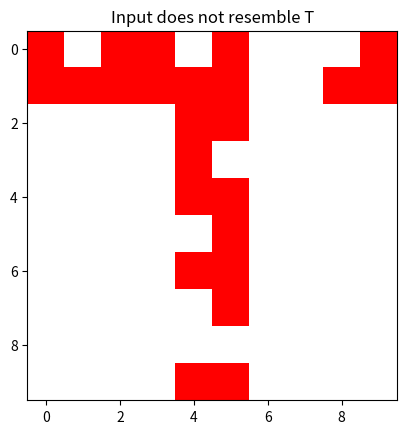

Python code for this plot:
import numpy as np
from matplotlib import cm, pyplot as plt
from matplotlib.colors import ListedColormap

class Neuron:
    weight = np.array([
        [1, 1, 1, 1, 1, 1, 1, 1, 1, 1],
        [1, 1, 1, 1, 1, 1, 1, 1, 1, 1],
        [0, 0, 0, 0, 1, 1, 0, 0, 0, 0],
        [0, 0, 0, 0, 1, 1, 0, 0, 0, 0],
        [0, 0, 0, 0, 1, 1, 0, 0, 0, 0],
        [0, 0, 0, 0, 1, 1, 0, 0, 0, 0],
        [0, 0, 0, 0, 1, 1, 0, 0, 0, 0],
        [0, 0, 0, 0, 1, 1, 0, 0, 0, 0],
        [0, 0, 0, 0, 1, 1, 0, 0, 0, 0],
        [0, 0, 0, 0, 1, 1, 0, 0, 0, 0]
    ])
    T = 30

    @classmethod
    def linear_threshold_gate(cls,dot: int) -> int:
        '''Returns the binary threshold output'''
        if dot >= cls.T:
            return 1
        else:
            return 0
        
    @classmethod
    def activate(cls,inp : np.ndarray) -> int:
        return cls.linear_threshold_gate(np.sum(cls.weight * inp))


def showT():
    cmap = ListedColormap(["white","black"])
    plt.title("The Letter T")
    plt.imshow(Neuron.weight,cmap=cmap)
    plt.show()

def showResult(input : np.ndarray):
    cmap : ListedColormap = None
    if(Neuron.activate(input) == 1):
        plt.title("Input resembles letter T")
        cmap = ListedColormap(["white","black"])
    else: 
        plt.title("Input does not resemble T")
        cmap = ListedColormap(["white","red"])

    plt.imshow(input,cmap=cmap)
    plt.show()

if(__name__ == "__main__"):

    showT()

    inp1 = np.array([
        [1, 1, 0, 1, 1, 1, 1, 1, 1, 1],
        [1, 1, 1, 1, 1, 0, 1, 1, 0, 1],
        [0, 0, 0, 0, 1, 1, 0, 0, 0, 0],
        [0, 0, 0, 0, 1, 1, 0, 0, 0, 0],
        [0, 0, 0, 0, 1, 1, 0, 0, 0, 0],
        [0, 0, 0, 0, 1, 1, 0, 0, 0, 0],
        [0, 0, 0, 0, 1, 1, 0, 0, 0, 0],
        [0, 0, 0, 0, 1, 0, 0, 0, 0, 0],
        [0, 0, 0, 0, 1, 1, 0, 0, 0, 0],
        [0, 0, 0, 0, 1, 1, 0, 0, 0, 0]
    ])

    showResult(inp1)

    inp2 = np.array([
        [1, 0, 1, 1, 0, 1, 0, 0, 0, 1],
        [1, 1, 1, 1, 1, 1, 0, 0, 1, 1],
        [0, 0, 0, 0, 1, 1, 0, 0, 0, 0],
        [0, 0, 0, 0, 1, 0, 0, 0, 0, 0],
        [0, 0, 0, 0, 1, 1, 0, 0, 0, 0],
        [0, 0, 0, 0, 0, 1, 0, 0, 0, 0],
        [0, 0, 0, 0, 1, 1, 0, 0, 0, 0],
        [0, 0, 0, 0, 0, 1, 0, 0, 0, 0],
        [0, 0, 0, 0, 0, 0, 0, 0, 0, 0],
        [0, 0, 0, 0, 1, 1, 0, 0, 0, 0]
    ])

    showResult(inp2)